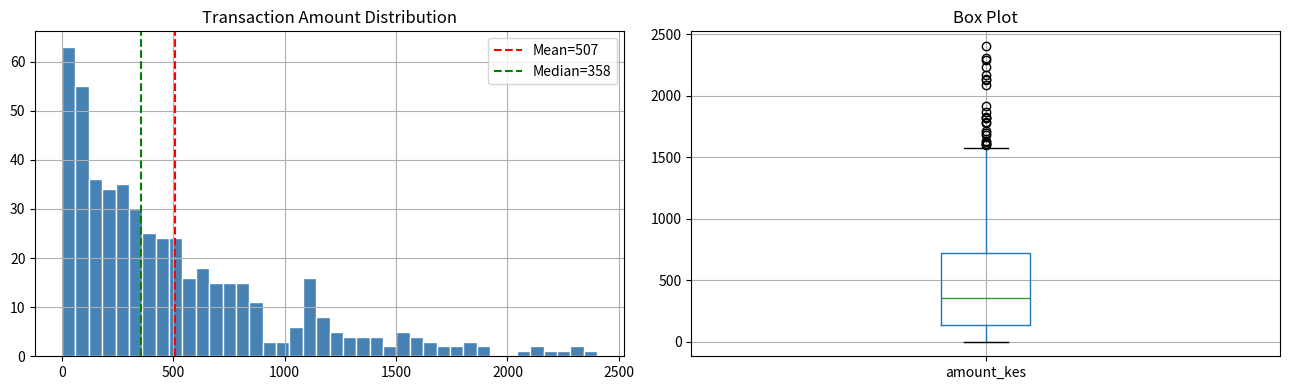
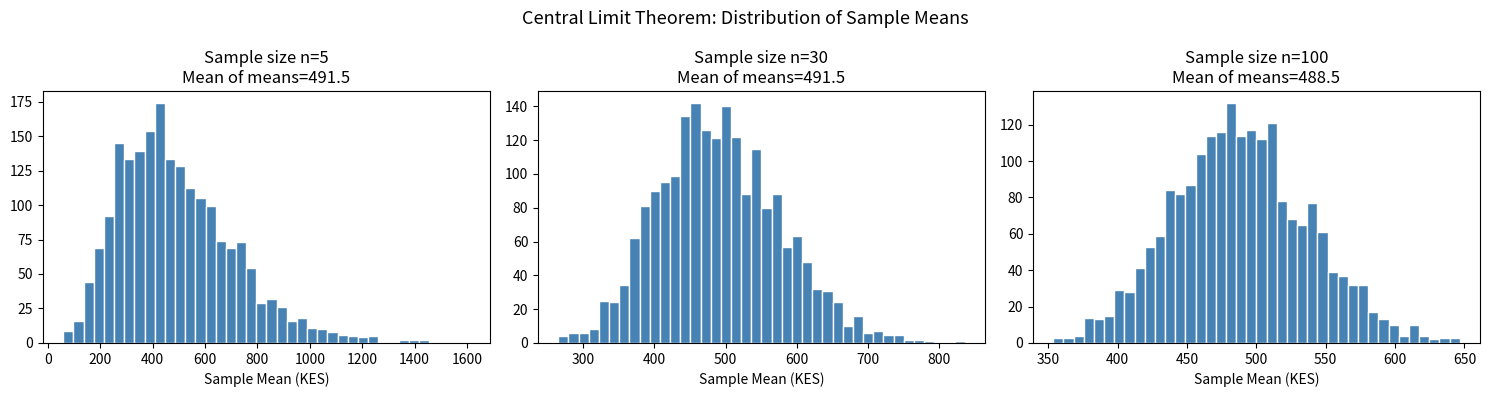

Generate these figures, in order, with matplotlib:
import numpy as np
import pandas as pd
import matplotlib.pyplot as plt
import seaborn as sns
from scipy import stats
print('Ready.')

np.random.seed(42)
# Simulate right-skewed transaction data (most small, few large)
transactions = np.random.exponential(scale=500, size=500) + np.random.normal(0, 50, 500)
transactions = np.abs(transactions)

df = pd.DataFrame({'amount_kes': transactions})

print('--- Descriptive Statistics ---')
print(f'Mean:              KES {df.amount_kes.mean():.2f}')
print(f'Median:            KES {df.amount_kes.median():.2f}')
print(f'Std Dev:           KES {df.amount_kes.std():.2f}')
print(f'Min:               KES {df.amount_kes.min():.2f}')
print(f'Max:               KES {df.amount_kes.max():.2f}')
print(f'25th Percentile:   KES {df.amount_kes.quantile(0.25):.2f}')
print(f'75th Percentile:   KES {df.amount_kes.quantile(0.75):.2f}')
print(f'IQR:               KES {df.amount_kes.quantile(0.75) - df.amount_kes.quantile(0.25):.2f}')
print(f'Skewness:          {df.amount_kes.skew():.3f}')

fig, axes = plt.subplots(1, 2, figsize=(13, 4))
df['amount_kes'].hist(bins=40, ax=axes[0], color='steelblue', edgecolor='white')
axes[0].axvline(df.amount_kes.mean(), color='red', linestyle='--', label=f'Mean={df.amount_kes.mean():.0f}')
axes[0].axvline(df.amount_kes.median(), color='green', linestyle='--', label=f'Median={df.amount_kes.median():.0f}')
axes[0].set_title('Transaction Amount Distribution')
axes[0].legend()
df.boxplot(column='amount_kes', ax=axes[1])
axes[1].set_title('Box Plot')
plt.tight_layout()
plt.show()

np.random.seed(42)
population = np.random.exponential(scale=500, size=10000)

fig, axes = plt.subplots(1, 3, figsize=(15, 4))
for i, n in enumerate([5, 30, 100]):
    sample_means = [np.mean(np.random.choice(population, n)) for _ in range(2000)]
    axes[i].hist(sample_means, bins=40, color='steelblue', edgecolor='white')
    axes[i].set_title(f'Sample size n={n}\nMean of means={np.mean(sample_means):.1f}')
    axes[i].set_xlabel('Sample Mean (KES)')
plt.suptitle('Central Limit Theorem: Distribution of Sample Means', fontsize=13)
plt.tight_layout()
plt.show()
print('Notice: as n increases, the distribution of sample means becomes more normal.')

# One-sample t-test
np.random.seed(7)
sample = np.random.normal(loc=470, scale=150, size=60)

t_stat, p_value = stats.ttest_1samp(sample, popmean=500)

print('=== One-Sample t-Test ===')
print(f'Null Hypothesis H0:  population mean = KES 500')
print(f'Alt  Hypothesis H1:  population mean ≠ KES 500 (two-tailed)')
print(f'\nSample mean:  KES {sample.mean():.2f}')
print(f'Sample std:   KES {sample.std():.2f}')
print(f't-statistic:  {t_stat:.4f}')
print(f'p-value:      {p_value:.4f}')
print(f'\nAlpha = 0.05')
if p_value < 0.05:
    print('Decision: REJECT H0. Evidence suggests the mean differs from KES 500.')
else:
    print('Decision: FAIL TO REJECT H0. Insufficient evidence to conclude the mean differs.')

np.random.seed(42)
before = np.random.normal(loc=490, scale=120, size=80)
after  = np.random.normal(loc=530, scale=130, size=80)

t_stat, p_value = stats.ttest_ind(before, after)

print('=== Two-Sample t-Test ===')
print(f'Before redesign — mean: KES {before.mean():.2f}, std: {before.std():.2f}')
print(f'After  redesign — mean: KES {after.mean():.2f}, std: {after.std():.2f}')
print(f'Difference in means: KES {after.mean() - before.mean():.2f}')
print(f'\nt-statistic: {t_stat:.4f}')
print(f'p-value:     {p_value:.4f}')
if p_value < 0.05:
    print('Decision: REJECT H0. The redesign produced a statistically significant change.')
else:
    print('Decision: FAIL TO REJECT H0. No significant change detected.')

from scipy.stats import t as t_dist

n = len(sample)
mean = sample.mean()
se = sample.std(ddof=1) / np.sqrt(n)
critical = t_dist.ppf(0.975, df=n-1)

ci_low  = mean - critical * se
ci_high = mean + critical * se

print(f'Sample mean: KES {mean:.2f}')
print(f'Standard error: KES {se:.2f}')
print(f'95% Confidence Interval: (KES {ci_low:.2f},  KES {ci_high:.2f})')
print(f'\nInterpretation: We are 95% confident that the true population mean')
print(f'transaction value lies between KES {ci_low:.0f} and KES {ci_high:.0f}.')

# Your code here
